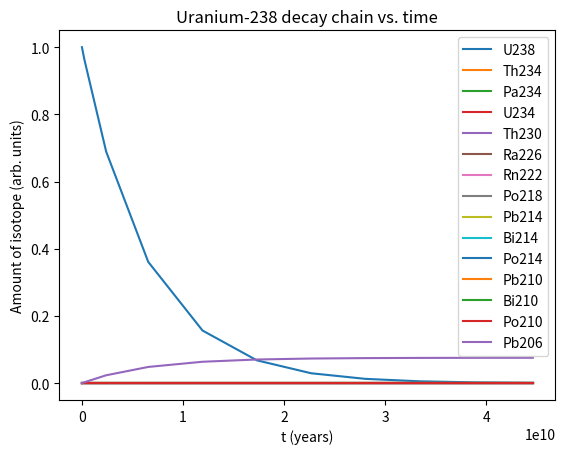
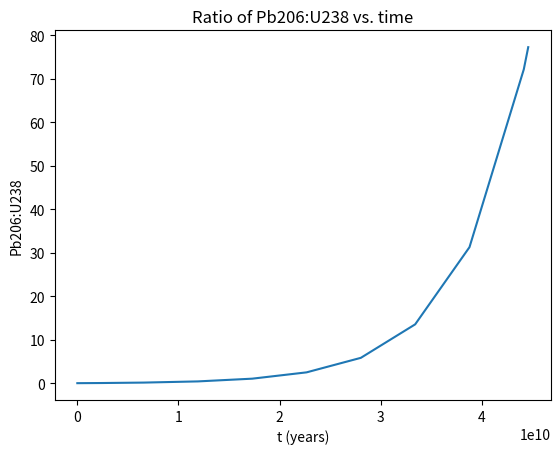
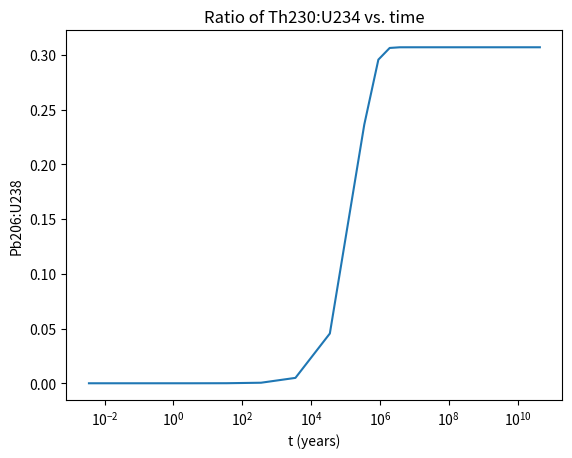

The matplotlib source for these figures, in order:
import numpy as np
import matplotlib.pyplot as plt
from scipy import integrate

#half-lives converted to seconds
half_lives = [
    4.46e9*365*24*60*60,
    24.1*24*60*60,
    6.70*60*60,
    245500*365*24*60*60,
    75380*365*24*60*60,
    1600*365*24*60*60,
    3.8235*24*60*60,
    3.1*60,
    26.8*60,
    19.9*60,
    164.3e-6,
    22.3*365*24*60*60,
    5.015*365*24*60*60,
    138.376*24*60*60
]

labels = [
    'U238',
    'Th234',
    'Pa234',
    'U234',
    'Th230',
    'Ra226',
    'Rn222',
    'Po218',
    'Pb214',
    'Bi214',
    'Po214',
    'Pb210',
    'Bi210',
    'Po210',
    'Pb206'
]


def decay_fun(x, y, hlives=half_lives):
    ln2 = np.log(2)
    dydx = np.zeros(len(hlives)+1)
    dydx[0] = -ln2/hlives[0]*y[0]
    for i in range(1, len(hlives)):
        dydx[i] = ln2/hlives[i-1]*y[i-1] - ln2/hlives[i]*y[i]
    dydx[-1] = ln2/hlives[-2]*y[-2]
    return dydx

#initial conditions and time interval
y0 = np.zeros(15)
y0[0] = 1 
x0 = 0
x1 = 4.46e9*365*24*60*60*10

#evaluate system of ODEs with an implicit method
ans = integrate.solve_ivp(decay_fun, (x0, x1), y0, method='Radau')

plt.figure()
plt.title('Uranium-238 decay chain vs. time')
for i in range(15):
    plt.plot(ans.t /(365*24*60*60), ans.y[i, :], label = labels[i])
plt.xlabel('t (years)')
plt.ylabel('Amount of isotope (arb. units)')
plt.legend()

plt.figure()
plt.title('Ratio of Pb206:U238 vs. time')
plt.plot(ans.t /(365*24*60*60), ans.y[-1, :]/ans.y[0,:] )
plt.xlabel('t (years)')
plt.ylabel('Pb206:U238')

#select a nicer time interval subset for the Th-230 : U-234 ratio
s = 10 #start index of answer for plotting
print('time (years)')
print(ans.t[s:] / (365*24*60*60))
print('ratio')
print(ans.y[4, s:]/ans.y[3, s:])

plt.figure()
plt.title('Ratio of Th230:U234 vs. time')
plt.plot(ans.t[s:] / (365*24*60*60), ans.y[4, s:]/ans.y[3, s:])
plt.xlabel('t (years)')
plt.ylabel('Pb206:U238')
plt.semilogx()
plt.show()




